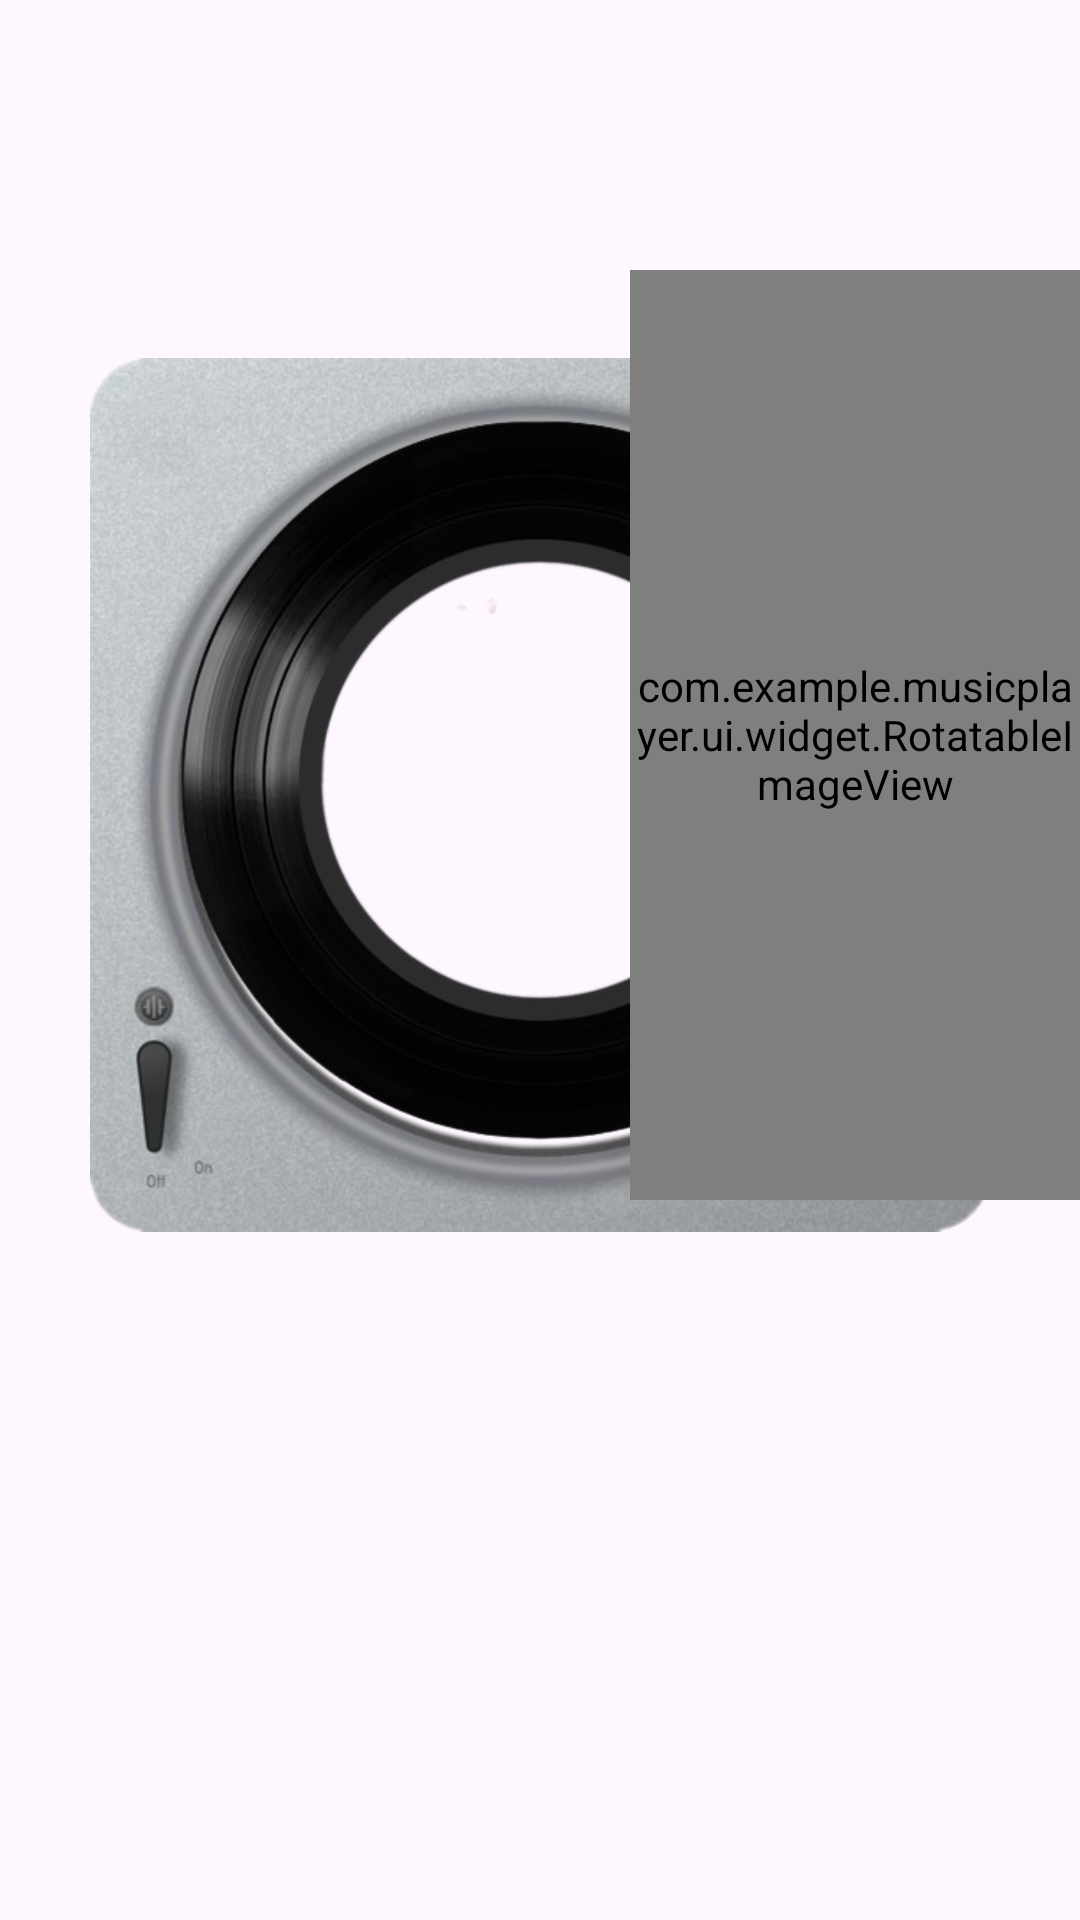

The Android layout XML behind this screen, and the referenced resources:
<!-- AndroidManifest.xml: application theme Theme.MusicPlayer -->
<!-- res/layout/player_vinyl_style.xml -->
<?xml version="1.0" encoding="utf-8"?>
<RelativeLayout xmlns:android="http://schemas.android.com/apk/res/android"
                android:layout_width="match_parent"
                android:layout_height="match_parent">

    <ImageView
            android:id="@+id/player_bg"
            android:layout_width="wrap_content"
            android:layout_height="450dp"
            android:paddingTop="40dp"
            android:paddingLeft="20dp"
            android:paddingRight="20dp"
            android:src="@drawable/player_play_bg"
            android:layout_alignParentTop="true"
            android:layout_marginTop="20dp"
            android:layout_marginStart="10dp"
            android:layout_marginEnd="10dp"
            android:layout_marginBottom="20dp"/>


    <FrameLayout
            android:id="@+id/album_art_container"
            android:layout_width="240dp"
            android:layout_height="260dp"
            android:layout_centerInParent="true"
            android:layout_alignTop="@+id/player_bg"
            android:layout_alignBottom="@+id/player_bg"
            android:layout_marginTop="30dp">


        <ImageView
                android:id="@+id/album_shape"
                android:layout_width="wrap_content"
                android:layout_height="wrap_content"
                android:src="@drawable/cover_bg"/>

        <ImageView
                android:id="@+id/album_art"
                android:layout_width="160dp"
                android:layout_height="160dp"
                android:layout_gravity="center"/>


    </FrameLayout>


    <com.example.musicplayer.ui.widget.RotatableImageView
            android:id="@+id/player_pointer"
            android:layout_width="150dp"
            android:layout_height="wrap_content"
            android:src="@drawable/player_pointer"
            android:layout_marginTop="70dp"
            android:layout_marginBottom="70dp"
            android:layout_alignParentRight="true"
            android:layout_alignTop="@+id/player_bg"
            android:layout_alignBottom="@+id/player_bg"/>

</RelativeLayout>
<!-- resources referenced by this layout -->
<resources>
  <!-- drawable cover_bg: png bitmap (drawable, 142444 bytes) -->
  <!-- drawable player_play_bg: png bitmap (drawable, 187684 bytes) -->
  <!-- drawable player_pointer: png bitmap (drawable, 143961 bytes) -->
  <style name="Theme.MusicPlayer" parent="Base.Theme.MusicPlayer" />
  <style name="Base.Theme.MusicPlayer" parent="Theme.Material3.DayNight.NoActionBar">
          
          
      </style>
</resources>
